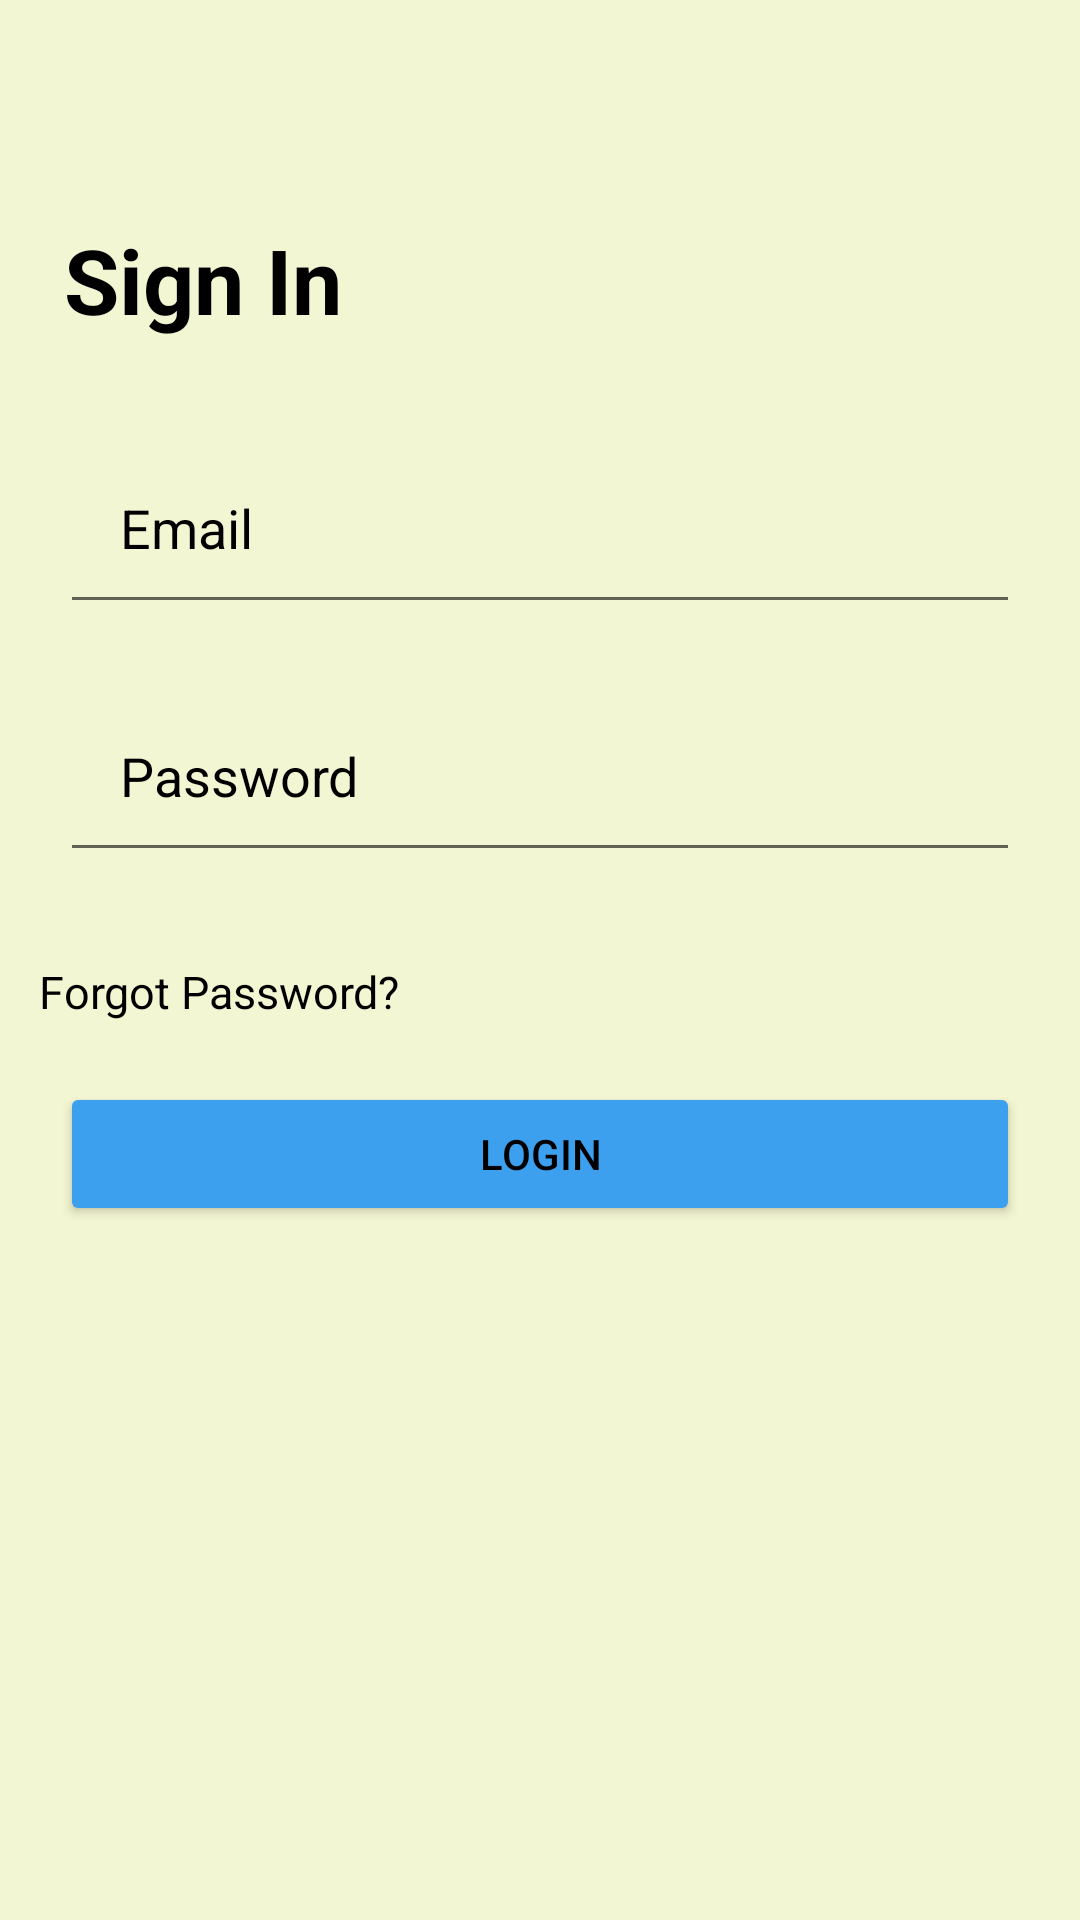

Layout XML and referenced resources for this Android screen:
<!-- AndroidManifest.xml: application theme Theme.MyJobLinkApp -->
<!-- res/layout/activity_register.xml -->
<?xml version="1.0" encoding="utf-8"?>
<androidx.constraintlayout.widget.ConstraintLayout xmlns:android="http://schemas.android.com/apk/res/android"
    xmlns:app="http://schemas.android.com/apk/res-auto"
    xmlns:tools="http://schemas.android.com/tools"
    android:layout_width="match_parent"
    android:layout_height="match_parent"
    android:background="#F3F6D2"
    tools:context=".RegisterActivity">

    <TextView
        android:id="@+id/mSignUp"
        android:layout_width="wrap_content"
        android:layout_height="wrap_content"
        android:text="Sign In"
        android:textColor="@color/black"
        android:textSize="30sp"
        android:textStyle="bold"
        app:layout_constraintBottom_toBottomOf="parent"
        app:layout_constraintEnd_toEndOf="parent"
        app:layout_constraintHorizontal_bias="0.08"
        app:layout_constraintStart_toStartOf="parent"
        app:layout_constraintTop_toTopOf="parent"
        app:layout_constraintVertical_bias="0.122" />

    <EditText
        android:id="@+id/mEdtName"
        android:layout_width="match_parent"
        android:layout_height="wrap_content"
        android:layout_margin="20dp"
        android:ems="10"
        android:hint="Email"
        android:drawableLeft="@drawable/ic_baseline_email_24"
        android:drawablePadding="20dp"
        android:inputType="textEmailAddress"
        android:padding="20dp"
        android:textColorHint="@color/black"
        app:layout_constraintBottom_toBottomOf="parent"
        app:layout_constraintEnd_toEndOf="parent"
        app:layout_constraintHorizontal_bias="0.0"
        app:layout_constraintStart_toStartOf="parent"
        app:layout_constraintTop_toTopOf="parent"
        app:layout_constraintVertical_bias="0.231" />


    <EditText
        android:id="@+id/mEdtPassword"
        android:layout_width="match_parent"
        android:layout_height="wrap_content"
        android:layout_margin="20dp"
        android:ems="10"
        android:drawableLeft="@drawable/ic_baseline_lock_24"
        android:drawablePadding="20dp"
        android:hint="Password"
        android:inputType="textPassword"
        android:padding="20sp"
        android:textColorHint="@color/black"
        app:layout_constraintBottom_toBottomOf="parent"
        app:layout_constraintEnd_toEndOf="parent"
        app:layout_constraintStart_toStartOf="parent"
        app:layout_constraintTop_toTopOf="parent"
        app:layout_constraintVertical_bias="0.385" />


    <TextView
        android:id="@+id/mTvForgotPass"
        android:layout_width="wrap_content"
        android:layout_height="wrap_content"
        android:text="Forgot Password?"
        android:textColor="@color/black"
        android:textSize="15sp"
        app:layout_constraintBottom_toBottomOf="parent"
        app:layout_constraintEnd_toEndOf="parent"
        app:layout_constraintHorizontal_bias="0.054"
        app:layout_constraintStart_toStartOf="parent"
        app:layout_constraintTop_toTopOf="parent"
        app:layout_constraintVertical_bias="0.517" />

    <Button
        android:id="@+id/mBtnRegister"
        android:layout_width="0dp"
        android:layout_height="wrap_content"
        android:layout_margin="20dp"
        android:layout_marginStart="20dp"
        android:layout_marginLeft="20dp"
        android:layout_marginTop="23dp"
        android:layout_marginEnd="20dp"
        android:layout_marginRight="20dp"
        android:backgroundTint="#3CA0EF"
        android:text="LogIn"
        android:textColor="@color/black"
        app:layout_constraintEnd_toEndOf="parent"
        app:layout_constraintStart_toStartOf="parent"
        app:layout_constraintTop_toBottomOf="@+id/mTvForgotPass" />
</androidx.constraintlayout.widget.ConstraintLayout>
<!-- resources referenced by this layout -->
<resources>
  <style name="Theme.MyJobLinkApp" parent="Theme.MaterialComponents.DayNight.NoActionBar">
          
          <item name="colorPrimary">@color/purple_500</item>
          <item name="colorPrimaryVariant">@color/purple_700</item>
          <item name="colorOnPrimary">@color/white</item>
          
          <item name="colorSecondary">@color/teal_200</item>
          <item name="colorSecondaryVariant">@color/teal_700</item>
          <item name="colorOnSecondary">@color/black</item>
          
          <item name="android:statusBarColor" tools:targetApi="l">?attr/colorPrimaryVariant</item>
          
      </style>
  <!-- not gathered from this repository: default colours our renderer supplied (Android Studio template values) -->
  <color name="purple_500">#FF6200EE</color>
  <color name="purple_700">#FF3700B3</color>
  <color name="teal_200">#FF03DAC5</color>
  <color name="teal_700">#FF018786</color>
  <color name="black">#FF000000</color>
  <color name="white">#FFFFFFFF</color>
</resources>
